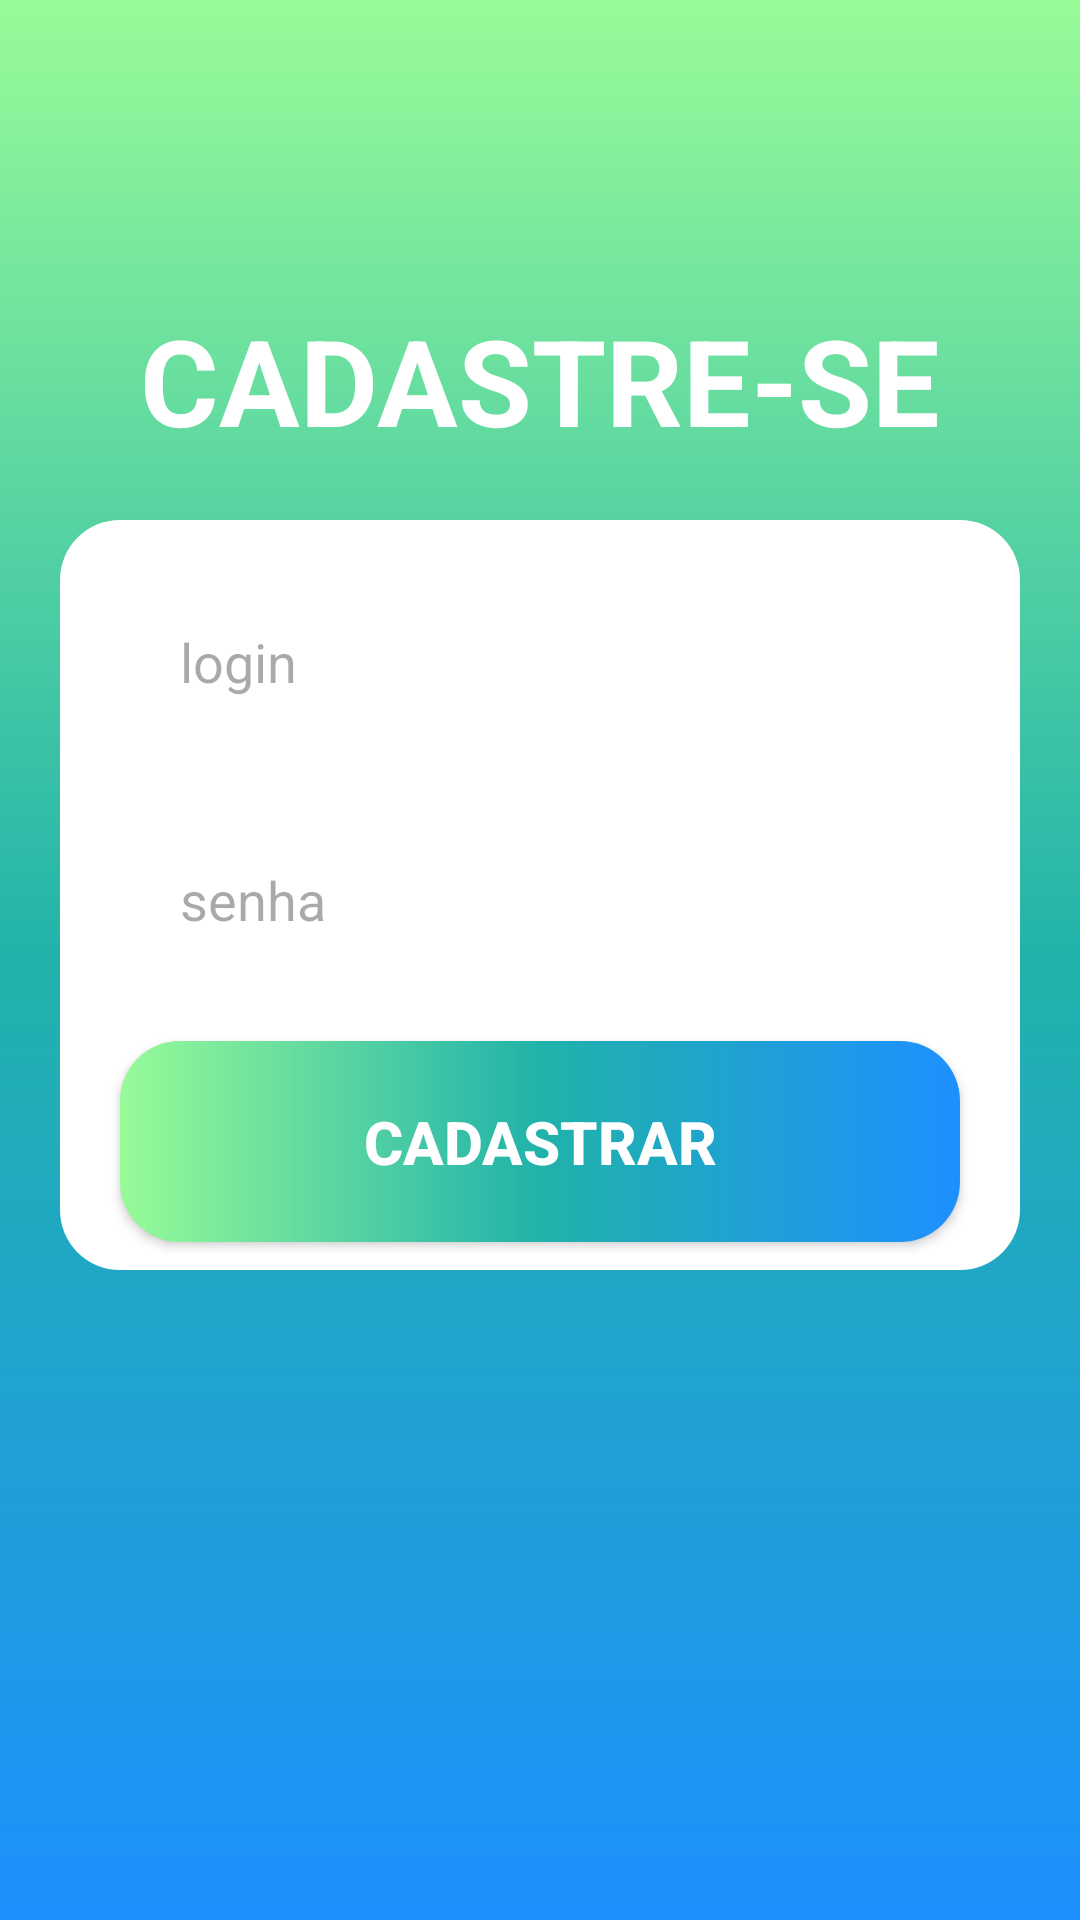

This screen was rendered from an Android layout file. Write that file and the resources it references.
<!-- AndroidManifest.xml: application theme Theme.IMDLivraria -->
<!-- res/layout/activity_cadastro.xml -->
<?xml version="1.0" encoding="utf-8"?>
<androidx.constraintlayout.widget.ConstraintLayout xmlns:android="http://schemas.android.com/apk/res/android"
    xmlns:app="http://schemas.android.com/apk/res-auto"
    xmlns:tools="http://schemas.android.com/tools"
    android:id="@+id/main"
    android:layout_width="match_parent"
    android:layout_height="match_parent"
    android:background="@drawable/blackground"
    tools:context=".CadastroActivity">

    <TextView
        android:id="@+id/textcadastrese"
        android:layout_width="wrap_content"
        android:layout_height="wrap_content"
        android:text="@string/telacadastro"
        android:textColor="@color/white"
        android:textSize="40sp"
        android:textStyle="bold"
        app:layout_constraintEnd_toEndOf="parent"
        app:layout_constraintStart_toStartOf="parent"
        app:layout_constraintTop_toTopOf="parent"
        android:layout_marginTop="100dp"
        tools:ignore="MissingConstraints" />

    <View
        android:id="@+id/containerComponents2"
        style="@style/ContainerComponents"
        app:layout_constraintTop_toBottomOf="@id/textcadastrese"
        app:layout_constraintEnd_toEndOf="parent"
        app:layout_constraintStart_toStartOf="parent"

    />

    <EditText
        android:id="@+id/nome"
        style="@style/Edit_text"
        android:hint="login"
        app:layout_constraintStart_toStartOf="@id/containerComponents2"
        app:layout_constraintEnd_toEndOf="@+id/containerComponents2"
        app:layout_constraintTop_toTopOf="@+id/containerComponents2"


        />

    <EditText
        android:id="@+id/senha"
        style="@style/Edit_text"
        android:hint="senha"
        android:drawableRight="@drawable/ic_eye"
        app:layout_constraintStart_toStartOf="@id/containerComponents2"
        app:layout_constraintEnd_toEndOf="@+id/containerComponents2"
        app:layout_constraintTop_toBottomOf="@id/nome" />

    <androidx.appcompat.widget.AppCompatButton
        android:id="@+id/Btcadastrese"
        style="@style/button"
        android:text="@string/cadastrar"
        app:layout_constraintStart_toStartOf="parent"
        app:layout_constraintEnd_toEndOf="parent"
        app:layout_constraintTop_toBottomOf="@id/senha"
        />


</androidx.constraintlayout.widget.ConstraintLayout>
<!-- resources referenced by this layout -->
<resources>
  <color name="white">#FFFFFFFF</color>
  <!-- drawable blackground (drawable) -->
  <?xml version="1.0" encoding="utf-8"?>
  <shape xmlns:android="http://schemas.android.com/apk/res/android">
  
      <gradient
  
         android:startColor="@color/blue1"
         android:centerColor="@color/blue2"
          android:endColor="@color/blue3"
          android:angle="90"
         />
  
  
  </shape>
  <string name="cadastrar">CADASTRAR</string>
  <string name="telacadastro"> CADASTRE-SE</string>
  <style name="ContainerComponents">
          <item name="android:layout_width">match_parent</item>
          <item name="android:layout_height">250dp</item>
          <item name="android:background">@drawable/container_components</item>
          <item name="android:layout_margin">20dp</item>
  
       </style>
  <style name="Edit_text">
          <item name="android:layout_width">match_parent</item>
          <item name="android:layout_height">wrap_content</item>
          <item name="android:background">@drawable/edit_text</item>
          <item name="android:maxLength">25</item>
          <item name="android:padding">20dp</item>
          <item name="android:layout_marginLeft">40dp</item>
          <item name="android:layout_marginRight">40dp</item>
          <item name="android:layout_marginTop">15dp</item>
  
  
      </style>
  <style name="button">
          <item name="android:layout_width">match_parent</item>
          <item name="android:layout_height">wrap_content</item>
          <item name="android:layout_marginLeft">40dp</item>
          <item name="android:layout_marginRight">40dp</item>
          <item name="android:layout_marginTop">15dp</item>
          <item name="android:padding">20dp</item>
          <item name="android:textColor">@color/white</item>
          <item name="android:textSize">20sp</item>
          <item name="android:textStyle">bold</item>
          <item name="android:background">@drawable/button</item>
  
      </style>
  <style name="Theme.IMDLivraria" parent="Base.Theme.IMDLivraria" />
  <color name="blue1">#1E90FF </color>
  <color name="blue2">#20B2AA</color>
  <color name="blue3">#98FB98</color>
  <!-- drawable container_components (drawable) -->
  <?xml version="1.0" encoding="utf-8"?>
  <shape xmlns:android="http://schemas.android.com/apk/res/android">
    <solid android:color="@color/white"/>
      <corners android:radius="20dp"/>
  
  </shape>
  <!-- drawable button (drawable) -->
  <?xml version="1.0" encoding="utf-8"?>
  <shape xmlns:android="http://schemas.android.com/apk/res/android">
             <corners android:radius="20dp"/>
             <gradient android:startColor="@color/blue1"
                 android:centerColor="@color/blue2"
                 android:endColor="@color/blue3"
                 android:angle="180"/>
  </shape>
  <style name="Base.Theme.IMDLivraria" parent="Theme.Material3.DayNight.NoActionBar">
          
          
      </style>
</resources>
